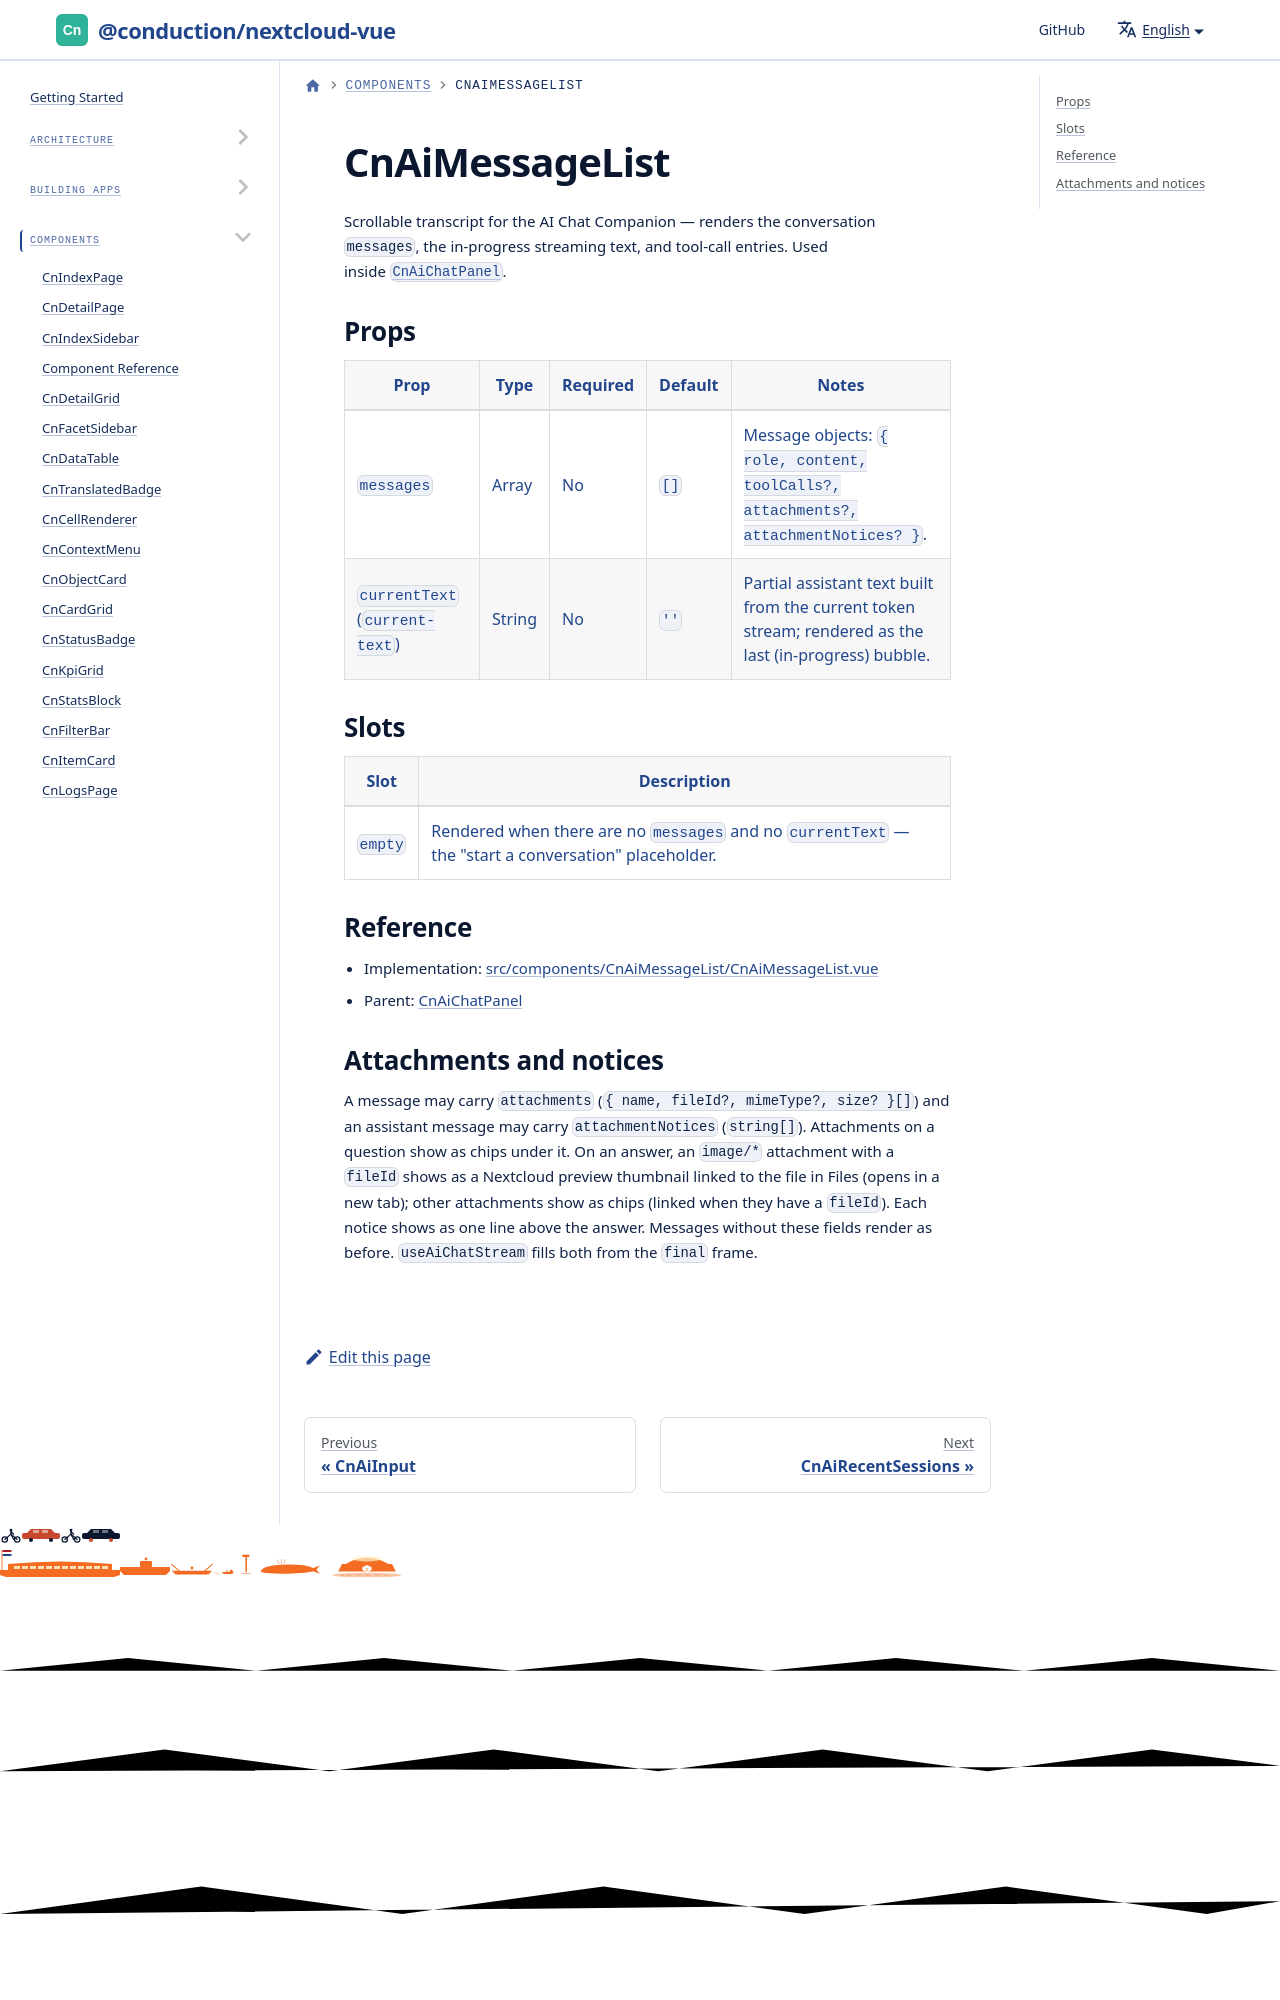

repository: ConductionNL/nextcloud-vue · page: docs/components/cn-ai-message-list/index.html · generator: docusaurus

# CnAiMessageList

Scrollable transcript for the AI Chat Companion — renders the conversation
`messages`, the in-progress streaming text, and tool-call entries. Used inside
[`CnAiChatPanel`](./cn-ai-chat-panel.md).
